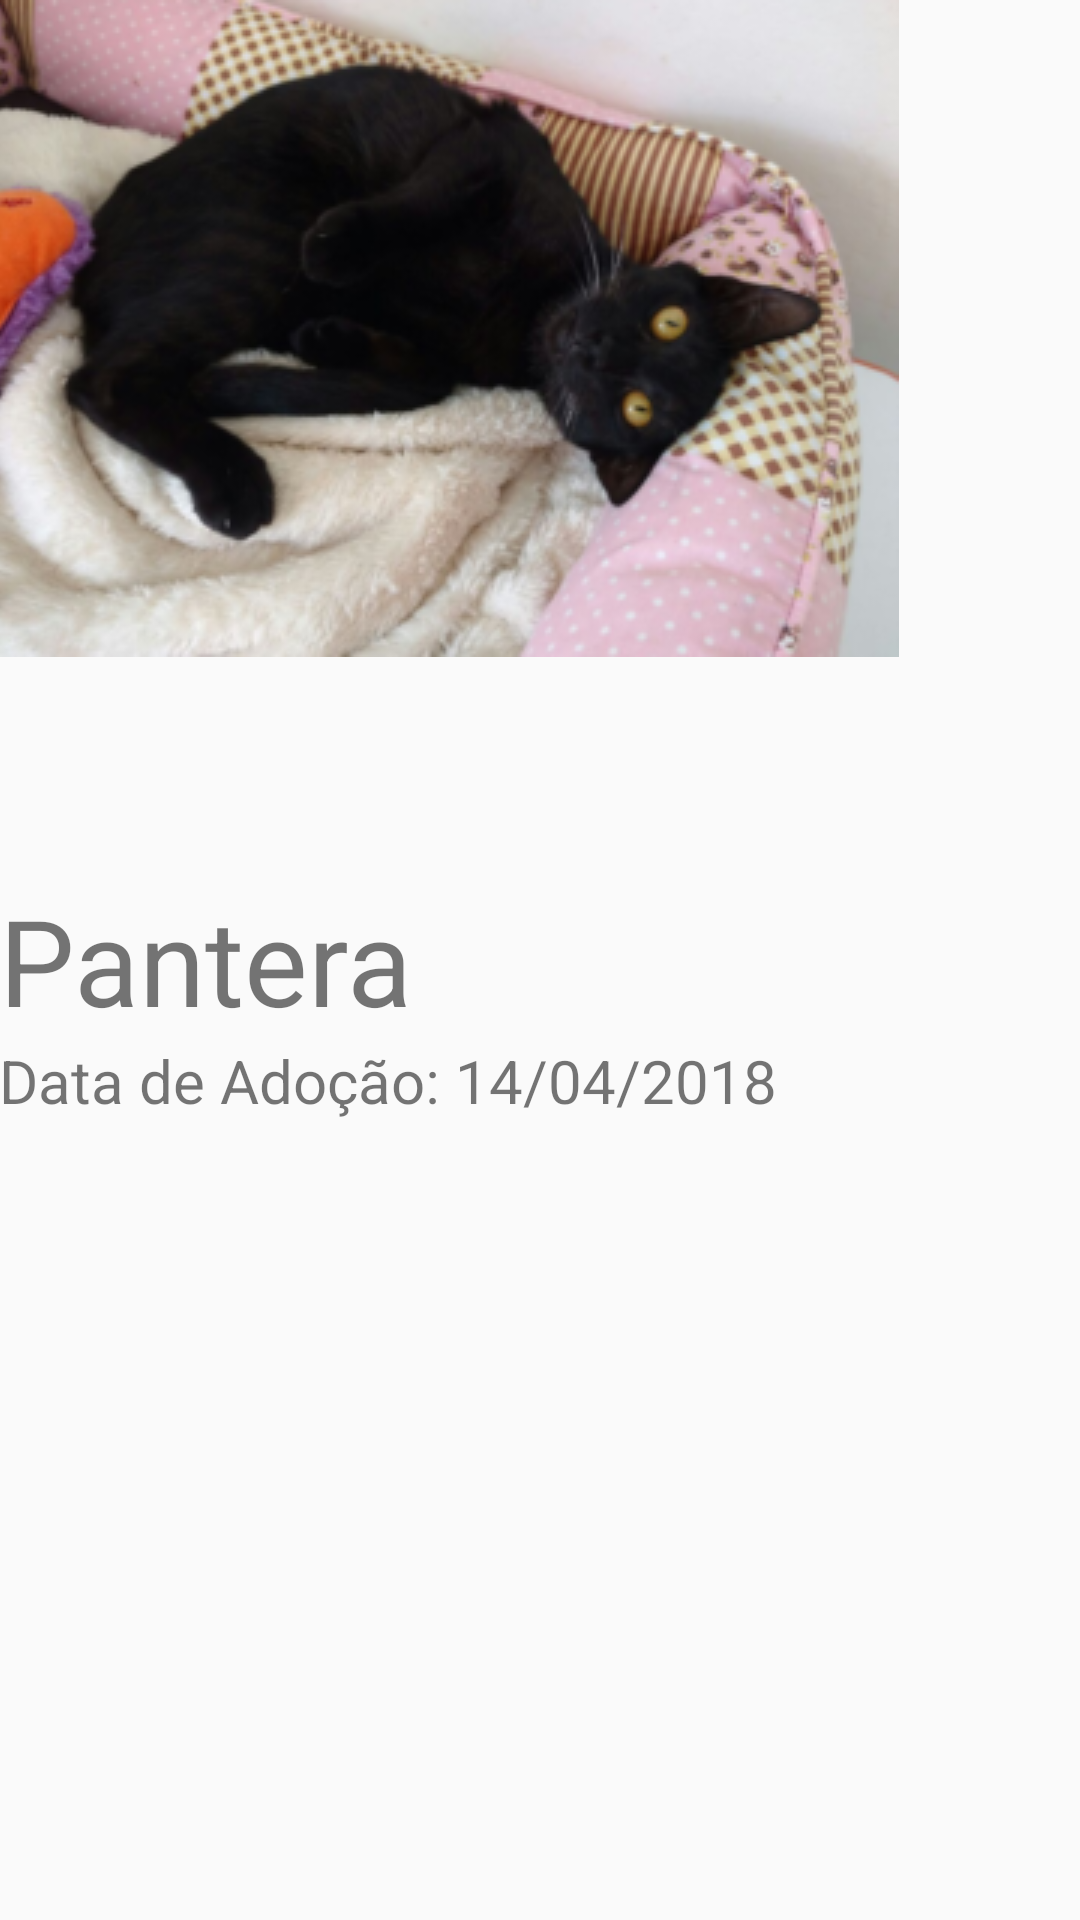

This screen was rendered from an Android layout file. Write that file and the resources it references.
<!-- AndroidManifest.xml: application theme AppTheme -->
<!-- res/layout/activity_historico_adocao.xml -->
<?xml version="1.0" encoding="utf-8"?>
<RelativeLayout xmlns:android="http://schemas.android.com/apk/res/android"
    xmlns:tools="http://schemas.android.com/tools" android:layout_width="match_parent"
    android:layout_height="match_parent" android:paddingLeft="@dimen/activity_horizontal_margin"
    android:paddingRight="@dimen/activity_horizontal_margin"
    android:paddingTop="@dimen/activity_vertical_margin"
    android:paddingBottom="@dimen/activity_vertical_margin"
  >

    <ImageView
        android:layout_width="wrap_content"
        android:layout_height="wrap_content"
        android:background="@drawable/gatodois"
        />
    <TextView
        android:layout_width="wrap_content"
        android:layout_height="wrap_content"
        android:text="Pantera"
        android:textSize="40dp"
        android:layout_centerVertical="true"
        android:layout_alignParentLeft="true"
        android:layout_alignParentStart="true"
        android:id="@+id/textView" />
    <TextView
        android:layout_width="wrap_content"
        android:layout_height="wrap_content"
        android:text="Data de Adoção: 14/04/2018"
        android:layout_below="@+id/textView"
        android:textSize="20dp"
        android:layout_alignParentLeft="true"
        android:layout_alignParentStart="true" />
</RelativeLayout>
<!-- resources referenced by this layout -->
<resources>
  <!-- drawable gatodois: png bitmap (drawable, 112004 bytes) -->
  <style name="AppTheme" parent="Base.Theme.AppCompat.Light.DarkActionBar">
          
          <item name="windowActionBar">true</item>
          <item name="android:windowActionBar">true</item>
  
  
      </style>
</resources>
